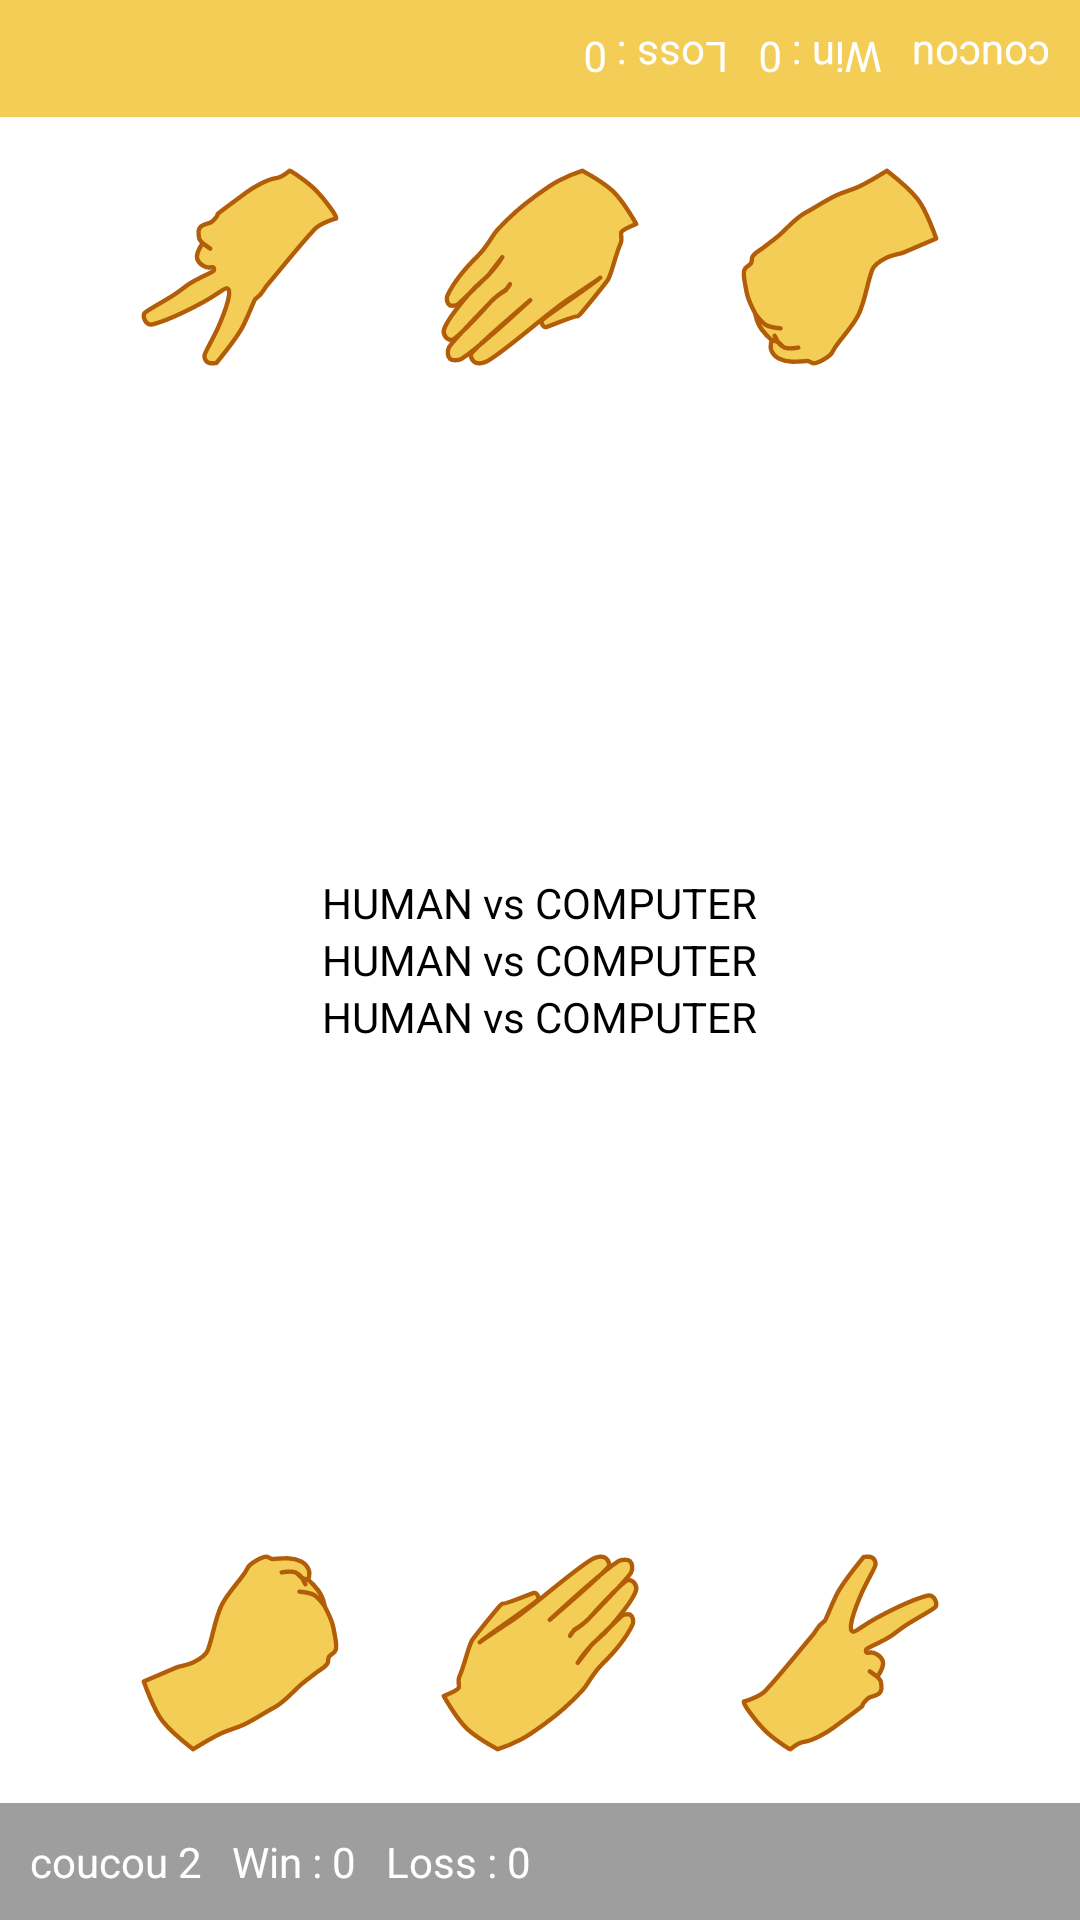

Here is an Android app screen rendered from its layout file. Give the layout XML and the strings, colors and styles it references.
<!-- AndroidManifest.xml: application theme Theme.FullScreen -->
<!-- res/layout/human_vs_human.xml -->
<?xml version="1.0" encoding="utf-8"?>
<androidx.constraintlayout.widget.ConstraintLayout xmlns:android="http://schemas.android.com/apk/res/android"
    android:layout_width="match_parent"
    android:layout_height="match_parent"
    xmlns:app="http://schemas.android.com/apk/res-auto"
    xmlns:tools="http://schemas.android.com/tools">

    <RelativeLayout
        android:layout_width="match_parent"
        android:layout_height="match_parent"
        app:layout_constraintBottom_toBottomOf="parent"
        app:layout_constraintLeft_toLeftOf="parent"
        app:layout_constraintRight_toRightOf="parent"
        app:layout_constraintTop_toTopOf="parent">

        <LinearLayout
            android:id="@+id/ll_play_invite"
            android:layout_width="match_parent"
            android:layout_height="wrap_content"
            android:layout_alignParentTop="true"
            android:orientation="horizontal"
            android:rotation="180"
            android:padding="10dp"
            android:showDividers="middle"
            android:divider="@drawable/empty_divider"
            android:background="@color/colorPrimaryDark">
            <TextView
                android:id="@+id/tv_name_other"
                android:layout_width="wrap_content"
                android:layout_height="wrap_content"
                android:text="coucou"
                android:textColor="@color/white"/>

            <TextView
                android:id="@+id/tv_sw_other"
                android:layout_width="wrap_content"
                android:layout_height="wrap_content"
                android:text="Win : 0"
                android:textColor="@color/white"/>

            <TextView
                android:id="@+id/tv_sl_other"
                android:layout_width="wrap_content"
                android:layout_height="wrap_content"
                android:text="Loss : 0"
                android:textColor="@color/white"/>
        </LinearLayout>

        <LinearLayout
            android:layout_width="match_parent"
            android:layout_height="wrap_content"
            android:layout_below="@+id/ll_play_invite"
            android:rotation="180"
            android:paddingTop="15dp"
            android:paddingBottom="15dp"
            android:showDividers="middle"
            android:divider="@drawable/empty_divider_hand"
            android:gravity="center_horizontal"
            android:orientation="horizontal">

            <ImageButton
                android:id="@+id/choose_rock2"
                android:layout_width="70dp"
                android:layout_height="70dp"
                android:scaleType="fitCenter"
                android:adjustViewBounds="true"
                android:background="@null"
                android:src="@drawable/ic_rock"/>

            <ImageButton
                android:id="@+id/choose_paper2"
                android:layout_width="70dp"
                android:layout_height="70dp"
                android:scaleType="fitCenter"
                android:adjustViewBounds="true"
                android:background="@null"
                android:src="@drawable/ic_paper"/>

            <ImageButton
                android:id="@+id/choose_scissors2"
                android:layout_width="70dp"
                android:layout_height="70dp"
                android:scaleType="fitCenter"
                android:adjustViewBounds="true"
                android:background="@null"
                android:src="@drawable/ic_scissors"/>

        </LinearLayout>

        <LinearLayout
            android:layout_width="match_parent"
            android:layout_height="wrap_content"
            android:layout_centerInParent="true"
            android:gravity="center_horizontal|center_vertical"
            android:orientation="vertical">

            <TextView
                android:id="@+id/tv_hand_other"
                android:layout_width="wrap_content"
                android:layout_height="wrap_content"
                android:text="HUMAN vs COMPUTER"/>

            <TextView
                android:layout_width="wrap_content"
                android:layout_height="wrap_content"
                android:text="HUMAN vs COMPUTER"/>

            <TextView
                android:id="@+id/tv_hand_human"
                android:layout_width="wrap_content"
                android:layout_height="wrap_content"
                android:text="HUMAN vs COMPUTER"/>

        </LinearLayout>

        <LinearLayout
            android:layout_width="match_parent"
            android:layout_height="wrap_content"
            android:layout_above="@+id/ll_play_default"
            android:paddingTop="15dp"
            android:paddingBottom="15dp"
            android:showDividers="middle"
            android:divider="@drawable/empty_divider_hand"
            android:gravity="center_horizontal"
            android:orientation="horizontal">

            <ImageButton
                android:id="@+id/choose_rock"
                android:layout_width="70dp"
                android:layout_height="70dp"
                android:scaleType="fitCenter"
                android:adjustViewBounds="true"
                android:background="@null"
                android:src="@drawable/ic_rock"/>

            <ImageButton
                android:id="@+id/choose_paper"
                android:layout_width="70dp"
                android:layout_height="70dp"
                android:scaleType="fitCenter"
                android:adjustViewBounds="true"
                android:background="@null"
                android:src="@drawable/ic_paper"/>

            <ImageButton
                android:id="@+id/choose_scissors"
                android:layout_width="70dp"
                android:layout_height="70dp"
                android:scaleType="fitCenter"
                android:adjustViewBounds="true"
                android:background="@null"
                android:src="@drawable/ic_scissors"/>

        </LinearLayout>

        <LinearLayout
            android:id="@+id/ll_play_default"
            android:layout_width="match_parent"
            android:layout_height="wrap_content"
            android:layout_alignParentBottom="true"
            android:showDividers="middle"
            android:divider="@drawable/empty_divider"
            android:orientation="horizontal"
            android:padding="10dp"
            android:background="@color/gray500">
            <TextView
                android:id="@+id/tv_name_default"
                android:layout_width="wrap_content"
                android:layout_height="wrap_content"
                android:text="coucou 2"
                android:textColor="@color/white"/>

            <TextView
                android:id="@+id/tv_sw_default"
                android:layout_width="wrap_content"
                android:layout_height="wrap_content"
                android:text="Win : 0"
                android:textColor="@color/white"/>

            <TextView
                android:id="@+id/tv_sl_default"
                android:layout_width="wrap_content"
                android:layout_height="wrap_content"
                android:text="Loss : 0"
                android:textColor="@color/white"/>
        </LinearLayout>


    </RelativeLayout>

</androidx.constraintlayout.widget.ConstraintLayout>
<!-- resources referenced by this layout -->
<resources>
  <color name="colorPrimaryDark">#f4cd56</color>
  <color name="gray500">#9E9E9E</color>
  <color name="white">#FFF</color>
  <!-- drawable empty_divider (drawable) -->
  <?xml version="1.0" encoding="utf-8"?>
  <shape xmlns:android="http://schemas.android.com/apk/res/android">
      <size android:width="10dp" android:height="0dp"/>
  </shape>
  <!-- drawable empty_divider_hand (drawable) -->
  <?xml version="1.0" encoding="utf-8"?>
  <shape xmlns:android="http://schemas.android.com/apk/res/android">
      <size android:width="30dp" android:height="0dp"/>
  </shape>
  <!-- drawable ic_scissors (drawable) -->
  <vector android:height="24dp" android:viewportHeight="48"
      android:viewportWidth="48" android:width="24dp" xmlns:android="http://schemas.android.com/apk/res/android">
      <path android:fillColor="#F4CD56"
          android:pathData="M2.05,35.058C2.406,35.019 5.708,33.96 6.909,32.669C10.602,28.704 14.253,24.017 17.926,19.694C18.791,18.674 18.528,18.13 20.523,16.633C20.824,16.407 22.412,11.945 23.709,9.763C25.326,7.037 29.39,2.072 29.39,2.072C29.39,2.072 30.665,1.88 31.215,2.121C31.981,2.462 32.105,3.131 32.138,3.696C32.178,4.373 30.121,7.531 28.74,10.772C27.278,14.204 26.673,16.034 26.488,17.703C26.435,18.208 26.534,19.012 27.011,19.143C27.494,19.277 29.255,17.65 32.601,15.857C37.325,13.325 40.473,11.787 43.981,10.887C44.47,10.762 45.046,10.905 45.421,11.345C45.905,11.91 46.285,13.079 45.712,13.566C44.569,14.54 40.741,16.463 38.399,18.104C37.319,18.861 36.382,19.694 35.211,20.394C32.663,21.919 30.166,22.838 30.027,23.119C29.785,23.61 29.927,24.113 30.619,23.927C31.715,23.629 33.379,24.611 33.787,25.867C34.177,27.07 32.541,29.467 32.541,29.467L30.81,28.198C30.81,28.198 33.119,29.704 33.302,30.462C33.484,31.224 33.606,32.649 33.01,33.198C32.583,33.593 31.421,33.953 30.95,34.074C30.209,34.263 28.975,35.863 29.174,35.999C29.289,36.13 24.77,39.381 22.559,41.036C20.801,42.353 17.593,44.078 15.905,44.279C14.494,44.445 12.682,45.991 12.682,45.991C12.598,46.17 8.534,43.489 6.517,41.391C4.728,39.527 1.567,35.41 2.05,35.058Z"
          android:strokeColor="#B25D08" android:strokeLineCap="round"
          android:strokeLineJoin="round" android:strokeWidth="1"/>
  </vector>
  <style name="Theme.FullScreen" parent="Theme.AppCompat.Light">
          <item name="android:windowBackground">@color/white</item>
          <item name="android:windowContentOverlay">@null</item>
          <item name="android:windowNoTitle">true</item>
          <item name="android:windowIsFloating">false</item>
          <item name="android:backgroundDimEnabled">false</item>
          <item name="android:windowDisablePreview">true</item>
          <item name="windowNoTitle">true</item>
  
          <item name="android:textColor">@color/black</item>
  
          <item name="android:windowFullscreen">true</item>
      </style>
  <color name="black">#000</color>
</resources>
